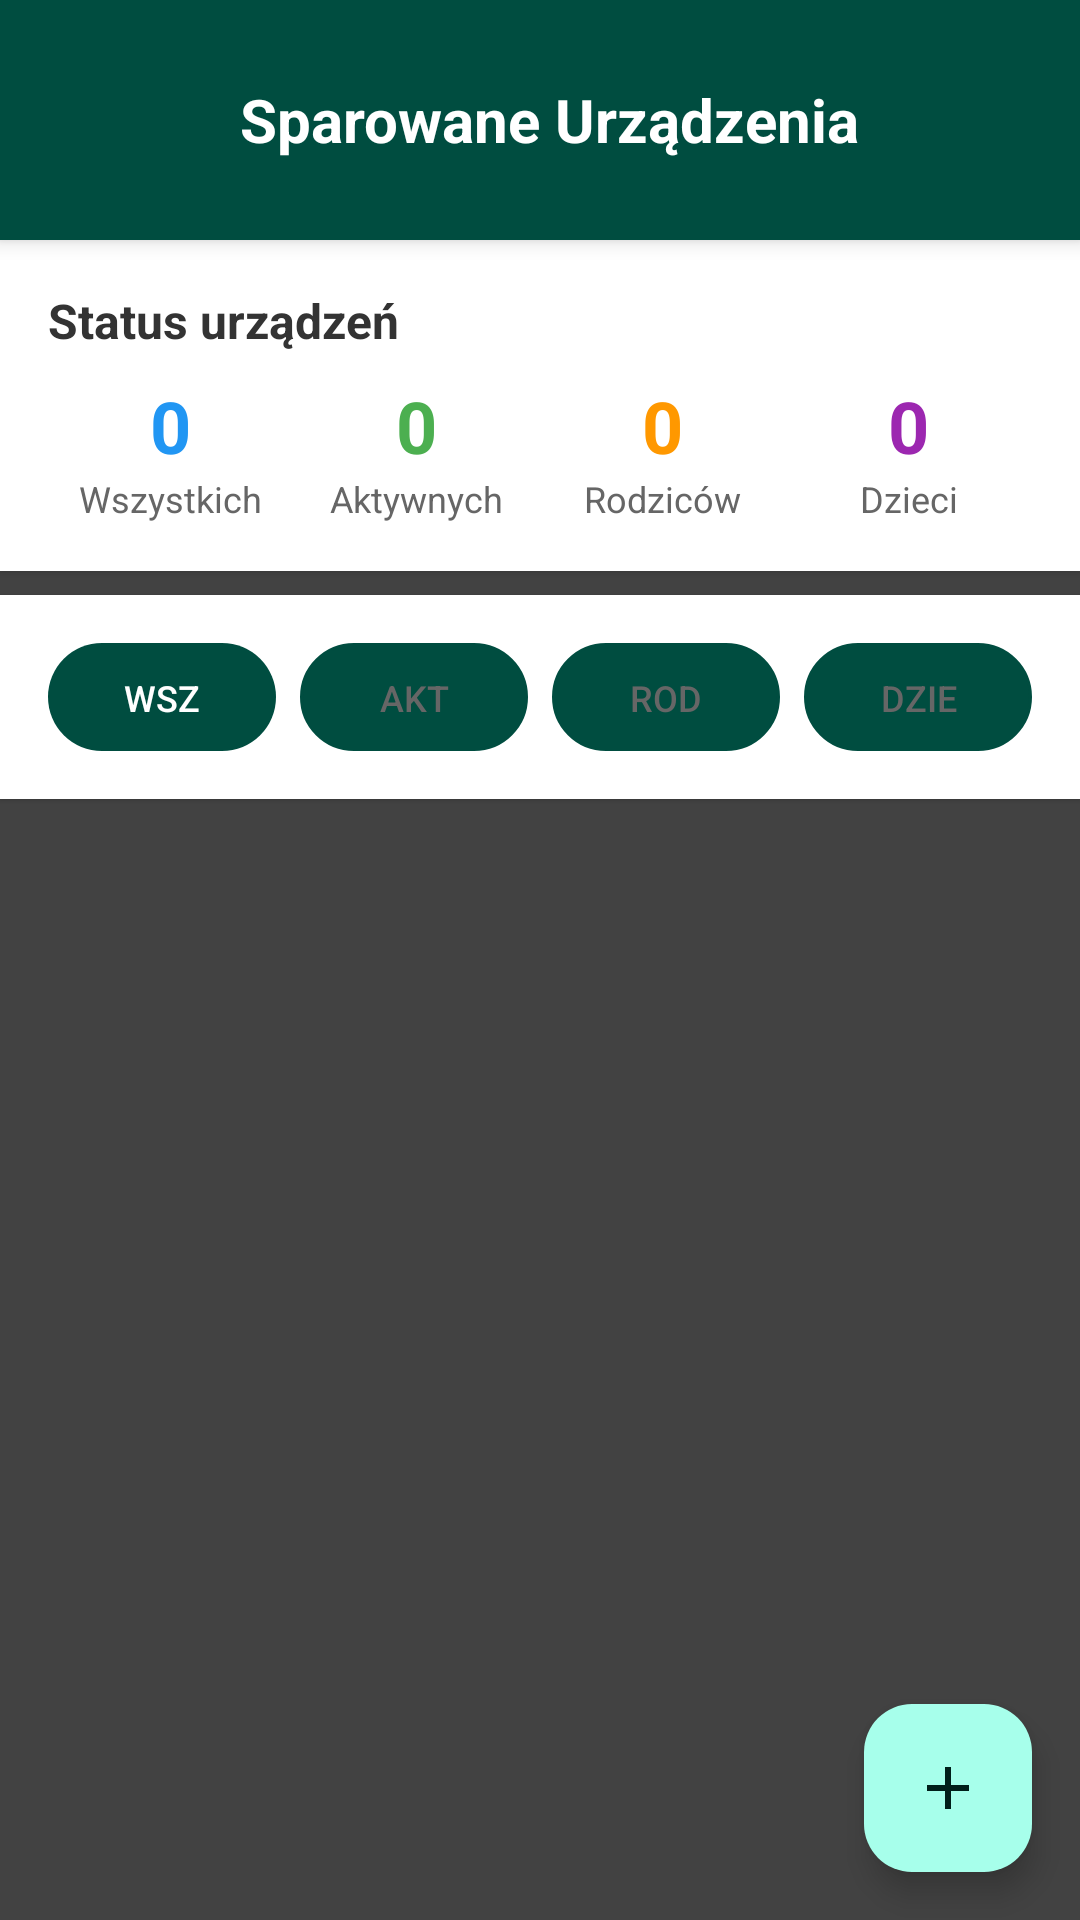

Layout XML and referenced resources for this Android screen:
<!-- AndroidManifest.xml: activity theme Theme.ParentalControl.NoActionBar -->
<!-- res/layout/activity_paired_devices.xml -->
<?xml version="1.0" encoding="utf-8"?>
<LinearLayout xmlns:android="http://schemas.android.com/apk/res/android"
    android:layout_width="match_parent"
    android:layout_height="match_parent"
    android:orientation="vertical"
    android:background="@color/gray_800">

    
    <LinearLayout
        android:layout_width="match_parent"
        android:layout_height="wrap_content"
        android:orientation="horizontal"
        android:padding="16dp"
        android:background="@color/md_theme_light_primary"
        android:elevation="4dp">

        <ImageButton
            android:id="@+id/btnBack"
            android:layout_width="48dp"
            android:layout_height="48dp"
            android:background="?android:attr/selectableItemBackgroundBorderless"
            android:src="@drawable/ic_arrow_back"
            android:contentDescription="Wstecz"
            android:tint="@color/md_theme_light_onPrimary" />

        <TextView
            android:layout_width="0dp"
            android:layout_height="wrap_content"
            android:layout_weight="1"
            android:layout_gravity="center_vertical"
            android:layout_marginStart="16dp"
            android:text="Sparowane Urządzenia"
            android:textSize="20sp"
            android:textStyle="bold"
            android:textColor="@color/md_theme_light_onPrimary" />

        <ImageButton
            android:id="@+id/btnRefresh"
            android:layout_width="48dp"
            android:layout_height="48dp"
            android:background="?android:attr/selectableItemBackgroundBorderless"
            android:src="@drawable/ic_refresh"
            android:contentDescription="Odśwież"
            android:tint="@color/md_theme_light_onPrimary" />

    </LinearLayout>

    
    <LinearLayout
        android:layout_width="match_parent"
        android:layout_height="wrap_content"
        android:orientation="vertical"
        android:background="@color/md_theme_light_surface"
        android:padding="16dp"
        android:layout_marginBottom="8dp"
        android:elevation="2dp">

        <TextView
            android:layout_width="wrap_content"
            android:layout_height="wrap_content"
            android:text="Status urządzeń"
            android:textSize="16sp"
            android:textStyle="bold"
            android:textColor="#333333" />

        <LinearLayout
            android:layout_width="match_parent"
            android:layout_height="wrap_content"
            android:orientation="horizontal"
            android:layout_marginTop="8dp">

            <LinearLayout
                android:layout_width="0dp"
                android:layout_height="wrap_content"
                android:layout_weight="1"
                android:orientation="vertical"
                android:gravity="center">

                <TextView
                    android:id="@+id/tvTotalDevices"
                    android:layout_width="wrap_content"
                    android:layout_height="wrap_content"
                    android:text="0"
                    android:textSize="24sp"
                    android:textStyle="bold"
                    android:textColor="#2196F3" />

                <TextView
                    android:layout_width="wrap_content"
                    android:layout_height="wrap_content"
                    android:text="Wszystkich"
                    android:textSize="12sp"
                    android:textColor="#666666" />

            </LinearLayout>

            <LinearLayout
                android:layout_width="0dp"
                android:layout_height="wrap_content"
                android:layout_weight="1"
                android:orientation="vertical"
                android:gravity="center">

                <TextView
                    android:id="@+id/tvActiveDevices"
                    android:layout_width="wrap_content"
                    android:layout_height="wrap_content"
                    android:text="0"
                    android:textSize="24sp"
                    android:textStyle="bold"
                    android:textColor="#4CAF50" />

                <TextView
                    android:layout_width="wrap_content"
                    android:layout_height="wrap_content"
                    android:text="Aktywnych"
                    android:textSize="12sp"
                    android:textColor="#666666" />

            </LinearLayout>

            <LinearLayout
                android:layout_width="0dp"
                android:layout_height="wrap_content"
                android:layout_weight="1"
                android:orientation="vertical"
                android:gravity="center">

                <TextView
                    android:id="@+id/tvParentDevices"
                    android:layout_width="wrap_content"
                    android:layout_height="wrap_content"
                    android:text="0"
                    android:textSize="24sp"
                    android:textStyle="bold"
                    android:textColor="#FF9800" />

                <TextView
                    android:layout_width="wrap_content"
                    android:layout_height="wrap_content"
                    android:text="Rodziców"
                    android:textSize="12sp"
                    android:textColor="#666666" />

            </LinearLayout>

            <LinearLayout
                android:layout_width="0dp"
                android:layout_height="wrap_content"
                android:layout_weight="1"
                android:orientation="vertical"
                android:gravity="center">

                <TextView
                    android:id="@+id/tvChildDevices"
                    android:layout_width="wrap_content"
                    android:layout_height="wrap_content"
                    android:text="0"
                    android:textSize="24sp"
                    android:textStyle="bold"
                    android:textColor="#9C27B0" />

                <TextView
                    android:layout_width="wrap_content"
                    android:layout_height="wrap_content"
                    android:text="Dzieci"
                    android:textSize="12sp"
                    android:textColor="#666666" />

            </LinearLayout>

        </LinearLayout>

    </LinearLayout>

    
    <LinearLayout
        android:layout_width="match_parent"
        android:layout_height="wrap_content"
        android:orientation="horizontal"
        android:padding="16dp"
        android:background="@color/md_theme_light_surface"
        android:layout_marginBottom="8dp"
        android:elevation="1dp">

        <Button
            android:id="@+id/btnFilterAll"
            style="@style/Widget.AppCompat.Button.Borderless"
            android:layout_width="0dp"
            android:layout_height="36dp"
            android:layout_weight="1"
            android:layout_marginEnd="8dp"
            android:text="Wszystkie"
            android:textSize="12sp"
            android:background="@drawable/filter_button_selected"
            android:textColor="@android:color/white" />

        <Button
            android:id="@+id/btnFilterActive"
            style="@style/Widget.AppCompat.Button.Borderless"
            android:layout_width="0dp"
            android:layout_height="36dp"
            android:layout_weight="1"
            android:layout_marginEnd="8dp"
            android:text="Aktywne"
            android:textSize="12sp"
            android:background="@drawable/filter_button_unselected"
            android:textColor="#666666" />

        <Button
            android:id="@+id/btnFilterParents"
            style="@style/Widget.AppCompat.Button.Borderless"
            android:layout_width="0dp"
            android:layout_height="36dp"
            android:layout_weight="1"
            android:layout_marginEnd="8dp"
            android:text="Rodzice"
            android:textSize="12sp"
            android:background="@drawable/filter_button_unselected"
            android:textColor="#666666" />

        <Button
            android:id="@+id/btnFilterChildren"
            style="@style/Widget.AppCompat.Button.Borderless"
            android:layout_width="0dp"
            android:layout_height="36dp"
            android:layout_weight="1"
            android:text="Dzieci"
            android:textSize="12sp"
            android:background="@drawable/filter_button_unselected"
            android:textColor="#666666" />

    </LinearLayout>

    
    <androidx.recyclerview.widget.RecyclerView
        android:id="@+id/rvDevices"
        android:layout_width="match_parent"
        android:layout_height="0dp"
        android:layout_weight="1"
        android:padding="8dp"
        android:clipToPadding="false" />

    
    <LinearLayout
        android:id="@+id/layoutEmptyState"
        android:layout_width="match_parent"
        android:layout_height="0dp"
        android:layout_weight="1"
        android:orientation="vertical"
        android:gravity="center"
        android:padding="32dp"
        android:visibility="gone">

        <ImageView
            android:layout_width="96dp"
            android:layout_height="96dp"
            android:src="@drawable/ic_devices_other"
            android:alpha="0.3"
            android:tint="#CCCCCC" />

        <TextView
            android:layout_width="wrap_content"
            android:layout_height="wrap_content"
            android:layout_marginTop="16dp"
            android:text="Brak sparowanych urządzeń"
            android:textSize="18sp"
            android:textStyle="bold"
            android:textColor="#666666" />

        <TextView
            android:layout_width="wrap_content"
            android:layout_height="wrap_content"
            android:layout_marginTop="8dp"
            android:text="Rozpocznij parowanie skanując kod QR"
            android:textSize="14sp"
            android:textColor="#999999"
            android:gravity="center" />

    </LinearLayout>

    
    <com.google.android.material.floatingactionbutton.FloatingActionButton
        android:id="@+id/fabAddDevice"
        android:layout_width="wrap_content"
        android:layout_height="wrap_content"
        android:layout_gravity="bottom|end"
        android:layout_margin="16dp"
        android:src="@drawable/ic_add"
        android:contentDescription="Dodaj urządzenie" />

</LinearLayout>
<!-- resources referenced by this layout -->
<resources>
  <color name="gray_800">#424242</color>
  <color name="md_theme_light_onPrimary">#FFFFFF</color>
  <color name="md_theme_light_primary">#004D40</color>
  <color name="md_theme_light_surface">#FFFFFF</color>
  <!-- drawable filter_button_selected (drawable) -->
  <?xml version="1.0" encoding="utf-8"?>
  <shape xmlns:android="http://schemas.android.com/apk/res/android"
      android:shape="rectangle">
      <solid android:color="#2196F3" />
      <corners android:radius="18dp" />
  </shape>
  <!-- drawable filter_button_unselected (drawable) -->
  <?xml version="1.0" encoding="utf-8"?>
  <shape xmlns:android="http://schemas.android.com/apk/res/android"
      android:shape="rectangle">
      <solid android:color="#F5F5F5" />
      <stroke android:width="1dp" android:color="#E0E0E0" />
      <corners android:radius="18dp" />
  </shape>
  <!-- drawable ic_add (drawable) -->
  <?xml version="1.0" encoding="utf-8"?>
  <vector xmlns:android="http://schemas.android.com/apk/res/android"
      android:width="24dp"
      android:height="24dp"
      android:viewportWidth="24"
      android:viewportHeight="24"
      android:tint="?attr/colorOnPrimary">
      <path
          android:fillColor="@android:color/white"
          android:pathData="M19,13h-6v6h-2v-6H5v-2h6V5h2v6h6v2z"/>
  </vector>
  <style name="Theme.ParentalControl.NoActionBar" parent="Theme.ParentalControl">
          <item name="windowActionBar">false</item>
          <item name="windowNoTitle">true</item>
      </style>
  <color name="md_theme_light_primaryContainer">#A7FFEB</color>
  <color name="md_theme_light_onPrimaryContainer">#001F1A</color>
  <color name="md_theme_light_secondary">#00695C</color>
  <color name="md_theme_light_onSecondary">#FFFFFF</color>
  <color name="md_theme_light_secondaryContainer">#B2DFDB</color>
  <color name="md_theme_light_onSecondaryContainer">#001411</color>
  <color name="md_theme_light_tertiary">#01579B</color>
  <color name="md_theme_light_onTertiary">#FFFFFF</color>
  <color name="md_theme_light_tertiaryContainer">#B3E5FC</color>
  <color name="md_theme_light_onTertiaryContainer">#001F2A</color>
  <color name="md_theme_light_error">#C62828</color>
  <color name="md_theme_light_onError">#FFFFFF</color>
  <color name="md_theme_light_errorContainer">#FFCDD2</color>
  <color name="md_theme_light_onErrorContainer">#3E0000</color>
  <color name="md_theme_light_background">#FAFAFA</color>
  <color name="md_theme_light_onBackground">#1A1A1A</color>
  <color name="md_theme_light_onSurface">#1A1A1A</color>
  <color name="md_theme_light_surfaceVariant">#E0E0E0</color>
  <color name="md_theme_light_onSurfaceVariant">#424242</color>
  <color name="md_theme_light_outline">#757575</color>
  <color name="text_primary">#1A1A1A</color>
  <color name="text_secondary">#424242</color>
  <color name="text_hint">#757575</color>
  <style name="Widget.App.Button" parent="Widget.Material3.Button">
          <item name="android:textColor">@color/white</item>
          <item name="backgroundTint">@color/md_theme_light_primary</item>
          <item name="android:minHeight">48dp</item>
          <item name="android:textSize">16sp</item>
          <item name="android:fontFamily">sans-serif-medium</item>
          <item name="cornerRadius">8dp</item>
          <item name="elevation">2dp</item>
      </style>
  <style name="Widget.App.CardView" parent="Widget.Material3.CardView.Elevated">
          <item name="cardCornerRadius">12dp</item>
          <item name="cardElevation">4dp</item>
          <item name="cardBackgroundColor">@color/md_theme_light_surface</item>
          <item name="strokeColor">@color/md_theme_light_outline</item>
          <item name="strokeWidth">1dp</item>
      </style>
  <color name="white">#FFFFFF</color>
</resources>
